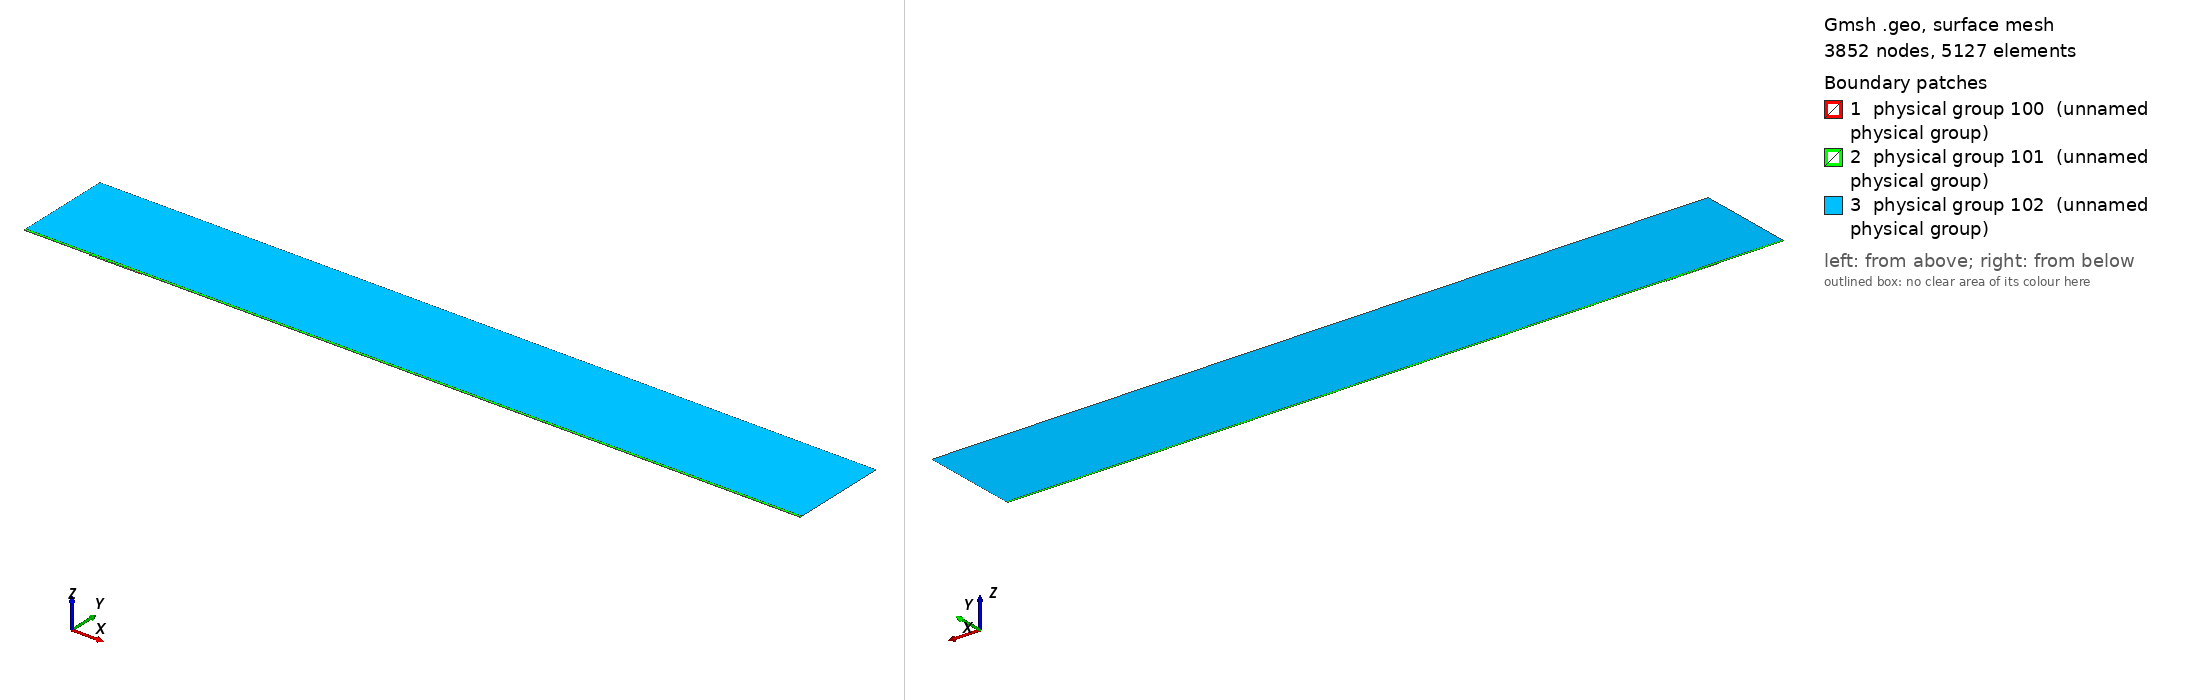

Gmsh geometry script, surface-meshed: 3852 nodes, 5127 surface elements. Boundary patches (legend numbers): 1 physical group 100 (unnamed physical group), 2 physical group 101 (unnamed physical group), 3 physical group 102 (unnamed physical group). Left view from above one corner, right view from below the opposite corner. Legend entries are the model's physical surfaces. The drawing asked Gmsh for element sizes between 1% and 20% of the model's largest extent; the script's own settings can give other sizes.

=== mesh.geo (drawn) ===
// Macro parameters
deltaStar = 1;
D = 1.42 * deltaStar; // depth of the gap 
W = 80 * deltaStar; // width of the gap
r = 16; // length of non-constant quads upstream and downstream of the gap
s = 8; // length of non-constant quads left and right inside the gap
BL = 0.25 * deltaStar; // height of the second layer of quad elements
BL_upper = 3.5 * deltaStar; // height of the third layer of quad elements
x0 = 100 * deltaStar; // x distance from inflow to gap
lengthOutflow = 1000 * deltaStar; // length after the gap
x3 = W + lengthOutflow; // last point of the domain
height = 150 * deltaStar; // height of the triangular region
triagHeightRegion_inflow = height - BL - BL_upper; // height of the triangular region

// Micro parameters
dx = 0.2; // dx of square elements near the leading and trailing edge of the gap (most resolution-demanding points in the domain)
dy = 1.25 * dx; 
size_triag_v_top = 64; // size of the elements in the upper triangular region

// All the value below are between 0 and 1. =1  means the elements are all equal in size. Avoid using values very close to 1, because we dividing by log(p) in the formula.
dy_in_v_right = 1.5; // heighest quad in the upper layer of quads, in the right part of the gap
dy_in_v_left = 1.75; // heighest quad in the upper layer of quads, in the left part of the gap

// fit (check the file scripts/fit_gmsh.py for more details)
p_in_v_left = 1.0335663036230878 - 1.0234149444433507/(W - 0.8098798097181781)^0.5991729377115732; // densitiy concentration of elements inside the gap, vertically, near the left wall.
p_in_v_right = 1.008073572191136 - 1.1471875292840257/(W - 1.2941255994826328)^0.7890392764815325; // densitiy concentration of elements inside the gap, vertically, near the right wall.
p_in_h_bottom = 0.9; // densitiy concentration of elements inside the gap, horizontally. 
p_in_h_top = 0.9; // densitiy concentration of elements inside the gap, horizontally. 

p_out_h = 0.5; // densitiy concentration of elements outside the gap, horizontally.
p_out_h_upper = 0.5; // densitiy concentration of elements outside the gap, horizontally on the upper layer of quads
p_out_v_inflow_dense = 0.8; // densitiy concentration of elements outside the gap, vertically, near the inflow and the gap
p_out_v_inflow_sparse = 0.99; // densitiy concentration of elements outside the gap, vertically, near the inflow and far from the gap
p_out_v_outflow_dense = 0.9; // densitiy concentration of elements outside the gap, vertically, near the outflow and the gap
p_out_v_outflow_sparse = 0.995; // densitiy concentration of elements outside the gap, vertically, near the outflow and far from the gap
p_triag_h_inflow = 0.8; // densitiy concentration of elements in the triangular region of the domain, horizontally.
p_triag_h_outflow = p_triag_h_inflow; // densitiy concentration of elements in the triangular region of the domain, horizontally.

enlarge_triag_inflow = 1.1; // heigher the value, larger the elements in the triangular region near the inflow
enlarge_triag_outflow = 1.1; // heigher the value, larger the elements in the triangular region near the outflow

// Automated parameters 
a_in_v_right = dx / (W / 2);
a_in_v_left = dx / (W / 2);
a_in_h_bottom = dy / (D / 2);
a_in_h_top = dx / (D / 2);
a_out_h = dx / BL;
a_out_v_inflow_dense = dx / r;
a_out_v_outflow_dense = dx / r;

// for the derivation of the formula, see file 20250123_gmshFormula.md in the docs folder
N_in_v_right = Ceil( Log (a_in_v_right / (1 - p_in_v_right + a_in_v_right * p_in_v_right)) / Log(p_in_v_right) );
N_in_v_left = Ceil( Log (a_in_v_left / (1 - p_in_v_left + a_in_v_left * p_in_v_left)) / Log(p_in_v_left) );
N_in_h_bottom = Ceil( Log (a_in_h_bottom / (1 - p_in_h_bottom + a_in_h_bottom * p_in_h_bottom)) / Log(p_in_h_bottom) );
N_in_h_top = Ceil( Log (a_in_h_top / (1 - p_in_h_top + a_in_h_top * p_in_h_top)) / Log(p_in_h_top) );
N_out_h = Ceil( Log (a_out_h / (1 - p_out_h + a_out_h * p_out_h)) / Log(p_out_h) ) + 1; // + 1 is to correct the fact that the distance is too small to properly approximate the dx length
N_out_v_inflow_dense = Ceil( Log (a_out_v_inflow_dense / (1 - p_out_v_inflow_dense + a_out_v_inflow_dense * p_out_v_inflow_dense)) / Log(p_out_v_inflow_dense) );
N_out_v_outflow_dense = Ceil( Log (a_out_v_outflow_dense / (1 - p_out_v_outflow_dense + a_out_v_outflow_dense * p_out_v_outflow_dense)) / Log(p_out_v_outflow_dense) );

p_for_a_out_v_inflow_sparse_computation = p_out_v_inflow_dense;
p_for_a_out_v_outflow_sparse_computation = (p_out_v_outflow_dense + p_out_v_outflow_dense) / 2;
a_out_v_inflow_sparse = r / (x0 - r) * (1 - p_for_a_out_v_inflow_sparse_computation) / (1 - p_for_a_out_v_inflow_sparse_computation^(N_out_v_inflow_dense + 1));
a_out_v_outflow_sparse = r / (lengthOutflow - r) * (1 - p_for_a_out_v_outflow_sparse_computation) / (1 - p_for_a_out_v_outflow_sparse_computation^(N_out_v_outflow_dense + 1));

N_out_v_inflow_sparse = Ceil( Log(a_out_v_inflow_sparse / (1 - p_out_v_inflow_sparse + a_out_v_inflow_sparse * p_out_v_inflow_sparse)) / Log(p_out_v_inflow_sparse) );
N_out_v_outflow_sparse = Ceil( Log(a_out_v_outflow_sparse / (1 - p_out_v_outflow_sparse + a_out_v_outflow_sparse * p_out_v_outflow_sparse)) / Log(p_out_v_outflow_sparse) );


// second layer of quads
a_out_h_upper = (BL) / (BL_upper) * (1 - p_out_h) / (1 - p_out_h^(N_out_h + 1));
N_out_h_upper = Ceil( Log(a_out_h_upper / (1 - p_out_h_upper + a_out_h_upper * p_out_h_upper)) / Log(p_out_h_upper) );

// ---------------------------
// for triangular region
// ---------------------------
a_triag_h_inflow = (BL_upper) / (triagHeightRegion_inflow) * (1 - p_out_h_upper) / (1 - p_out_h_upper^(N_out_h_upper + 1));
a_triag_h_outflow = a_triag_h_inflow;
N_triag_v_top = Ceil( (x3 + x0) / size_triag_v_top ); // we assume p_triag_v = 1, otherwise the formula is different
N_triag_h_inflow = Ceil( Log(a_triag_h_inflow / (1 - p_triag_h_inflow + a_triag_h_inflow * p_triag_h_inflow)) / Log(p_triag_h_inflow) );
N_triag_h_outflow = Ceil( Log(a_triag_h_outflow / (1 - p_triag_h_outflow + a_triag_h_outflow * p_triag_h_outflow)) / Log(p_triag_h_outflow) );
N_triag_h_inflow = Ceil( N_triag_h_inflow / enlarge_triag_inflow );
N_triag_h_outflow = Ceil( N_triag_h_outflow / enlarge_triag_outflow );

Point(1) = {-x0, 0, 0};
Point(2) = {0,0,0};
Point(3) = {0,-D,0};
Point(4) = {W,-D,0};
Point(5) = {W,0,0};
Point(6) = {x3,0,0};
Point(8) = {x3,height,0};
Point(7) = {x3,BL,0};
Point(9) = {-x0,height,0};
Point(10) = {-x0,BL,0};
Point(11) = {0,BL,0};
Point(12) = {W,BL,0};
Point(13) = {W/2,0,0};
Point(14) = {W/2,BL,0};
Point(15) = {0,-D/2,0};
Point(16) = {W/2,-D,0};
Point(17) = {W,-D/2,0};
Point(18) = {-r,0,0};
Point(19) = {-r,BL,0};
Point(20) = {W + r,0,0};
Point(21) = {W + r,BL,0};
Point(22) = {-x0,BL+BL_upper,0};
Point(23) = {-r,BL+BL_upper,0};
Point(24) = {W + r,BL+BL_upper,0};
Point(25) = {x3,BL+BL_upper,0};
Point(26) = {0,BL+BL_upper,0};
Point(27) = {W/2,BL+BL_upper,0};
Point(28) = {W,BL+BL_upper,0};

Line(1) = {1,18};
Line(2) = {2,15};
Line(3) = {3,16};
Line(4) = {4,17};
Line(5) = {5,20};
Line(6) = {6,7};
Line(7) = {7,25};
Line(8) = {8,9};
Line(9) = {9,22};
Line(10) = {10,19};
Line(11) = {10,1};
Line(12) = {11,14};
Line(13) = {12,21};
Line(14) = {2,13};
Line(15) = {15,3};
Line(16) = {16,4};
Line(17) = {17,5};
Line(18) = {13,5};
Line(19) = {14,12};
Line(20) = {18,2};
Line(21) = {20,6};
Line(22) = {21,7};
Line(23) = {19,11};
Line(24) = {22,10};
Line(25) = {25,8};
Line(26) = {25,24};
Line(27) = {22,23};
Line(30) = {23,26};
Line(31) = {26,27};
Line(32) = {27,28};
Line(33) = {28,24};

// outer quads
Curve Loop(1) = {5, 21, 6, -22, -13, -19, -12, -23, -10, 11, 1, 20, 14, 18};
Plane Surface(1) = {1};

// inside gap
Curve Loop(2) = {2, 15, 3, 16, 4, 17, -18, -14};
Plane Surface(2) = {2};

// triangular region
Curve Loop(3) = {-26, 25, 8, 9, 27, 30, 31,32,33};
Plane Surface(3) = {3};

// 3rd layer of quads
Curve Loop(4) = {-24, 27, 30, 31,32,33, -26,-7,-22,-13,-19,-12,-23,-10};

Plane Surface(4) = {4};


// This defines the surfaces that will be meshed with quad elements
Transfinite Surface {1} = {1, 6, 7, 10};
Transfinite Surface {2} = {3, 4, 5, 2}; // number '2' must match the number '2' of plane surface
Transfinite Surface {4} = {7, 25, 22, 10};

Transfinite Curve {18, 16, 19,32} = N_in_v_right Using Progression p_in_v_right;
Transfinite Curve {-14, -3, -12, -31} = N_in_v_left Using Progression p_in_v_left;

Transfinite Curve {15, -4} = N_in_h_bottom Using Progression p_in_h_bottom;
Transfinite Curve {-2, 17} = N_in_h_top Using Progression p_in_h_top;


Transfinite Curve {11, -6} = N_out_h Using Progression p_out_h;
Transfinite Curve {24, 28, 29, -7} = N_out_h_upper Using Progression p_out_h_upper;
Transfinite Curve {10, 1, 27} = N_out_v_inflow_sparse Using Progression p_out_v_inflow_sparse;
Transfinite Curve {20, 23, 30} = N_out_v_inflow_dense Using Progression p_out_v_inflow_dense;
Transfinite Curve {-21, -22, 26} = N_out_v_outflow_sparse Using Progression p_out_v_outflow_sparse;
Transfinite Curve {-5, -13,-33} = N_out_v_outflow_dense Using Progression p_out_v_outflow_dense;

Recombine Surface {1, 2, 4};

// for triangluar region
Transfinite Curve {8} = N_triag_v_top Using Progression 1;
Transfinite Curve {-25} = N_triag_h_outflow Using Progression p_triag_h_outflow;
Transfinite Curve {9} = N_triag_h_inflow Using Progression p_triag_h_inflow;


// defining boundary
Physical Curve(1) = {9,24,11}; // inlet
Physical Curve(2) = {7,25,6}; // outlet
Physical Curve(3) = {8}; // top
Physical Curve(4) = {1, 20, 2, 15, 3, 16, 4, 17, 5, 21}; // wall


Physical Surface(100) = {1};
Physical Surface(101) = {2, 4};
Physical Surface(102) = {3};
